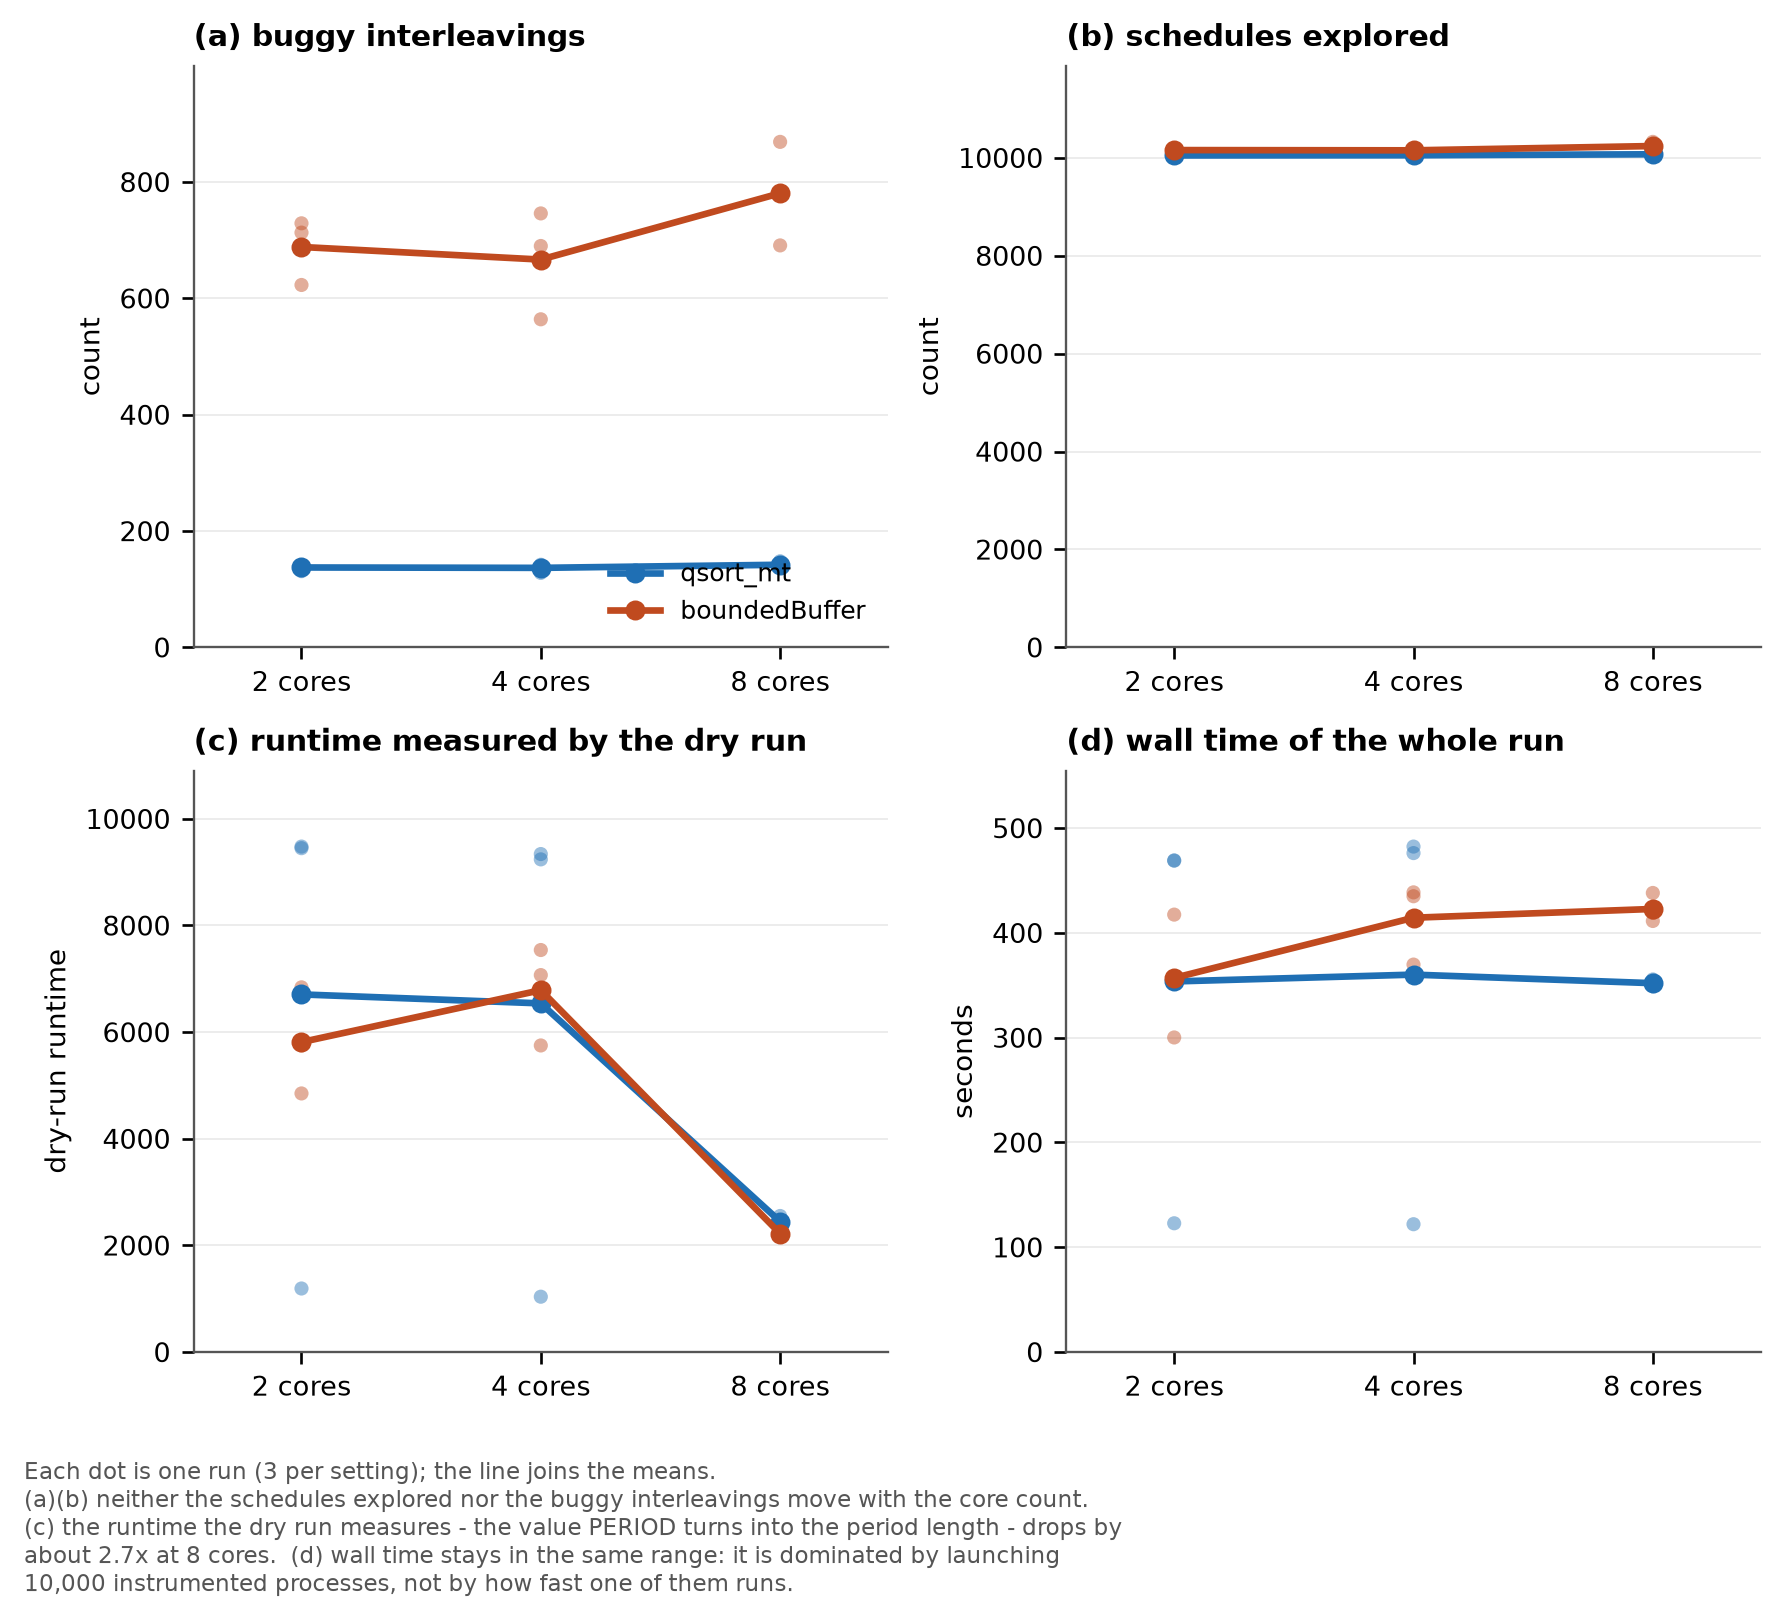

The data file committed next to this chart (first rows):
program, cores, run, errors, timeouts, rounds, runtime, wall, log
qsort_mt, 2, 1, 140, 0, 10020, 9450, 468.9, qsort_mt_vm2_run1.log
qsort_mt, 2, 2, 141, 0, 10065, 9480, 469.2, qsort_mt_vm2_run2.log
qsort_mt, 2, 3, 131, 0, 10064, 1192, 122.9, qsort_mt_vm2_run3.log
qsort_mt, 4, 1, 128, 0, 10059, 1038, 122, qsort_mt_vm4_run1.log
qsort_mt, 4, 2, 142, 0, 10049, 9240, 476.2, qsort_mt_vm4_run2.log
qsort_mt, 4, 3, 140, 0, 10051, 9340, 482.4, qsort_mt_vm4_run3.log
qsort_mt, 8, 1, 141, 0, 10081, 2552, 355.6, qsort_mt_d3_run1.log
qsort_mt, 8, 2, 137, 0, 10064, 2401, 351.4, qsort_mt_d3_run2.log
qsort_mt, 8, 3, 148, 0, 10075, 2392, 349.1, qsort_mt_d3_run3.log
boundedBuffer, 2, 1, 729, 2, 10168, 6840, 417.5, boundedBuffer_vm2_run1.log
boundedBuffer, 2, 2, 713, 0, 10154, 5750, 353.4, boundedBuffer_vm2_run2.log
boundedBuffer, 2, 3, 623, 0, 10156, 4850, 300.2, boundedBuffer_vm2_run3.log
boundedBuffer, 4, 1, 746, 0, 10150, 5750, 369.8, boundedBuffer_vm4_run1.log
boundedBuffer, 4, 2, 690, 0, 10156, 7070, 438.7, boundedBuffer_vm4_run2.log
boundedBuffer, 4, 3, 564, 0, 10157, 7540, 435, boundedBuffer_vm4_run3.log
boundedBuffer, 8, 1, 869, 0, 10327, 2259, 438.1, boundedBuffer_d3_run1.log
boundedBuffer, 8, 2, 691, 0, 10202, 2238, 419, boundedBuffer_d3_run2.log
boundedBuffer, 8, 3, 782, 0, 10197, 2170, 411.4, boundedBuffer_d3_run3.log
